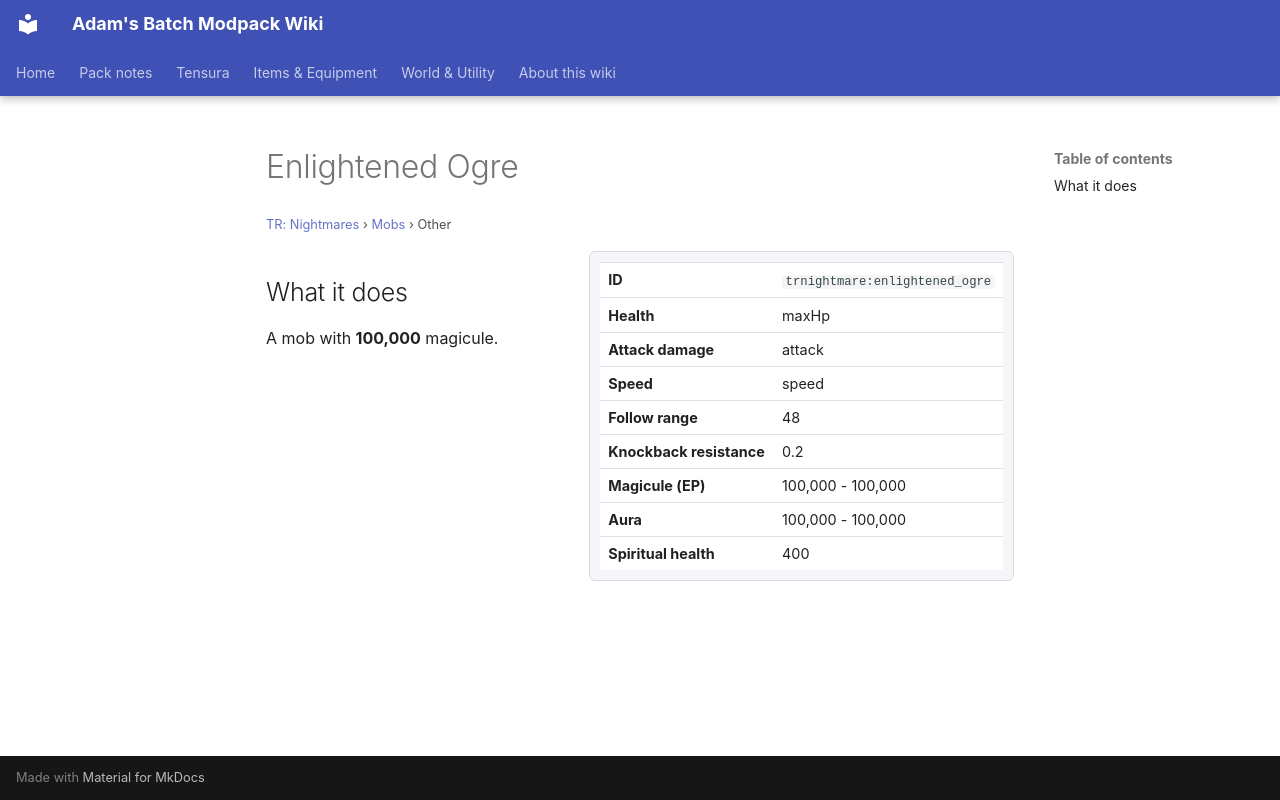

repository: Proteus-Nell/Adams-Batch-MC-Modpack-Wiki · page: tr-nightmares/mobs/enlightened-ogre/index.html · generator: mkdocs

# Enlightened Ogre

<small>[TR: Nightmares](../index.md) &rsaquo; [Mobs](index.md) &rsaquo; Other</small>

<div class="infobox" markdown>

| | |
|---|---|
| **ID** | `trnightmare:enlightened_ogre` |
| **Health** | maxHp |
| **Attack damage** | attack |
| **Speed** | speed |
| **Follow range** | 48 |
| **Knockback resistance** | 0.2 |
| **Magicule (EP)** | 100,000 - 100,000 |
| **Aura** | 100,000 - 100,000 |
| **Spiritual health** | 400 |

</div>

## What it does

A mob with **100,000** magicule.
